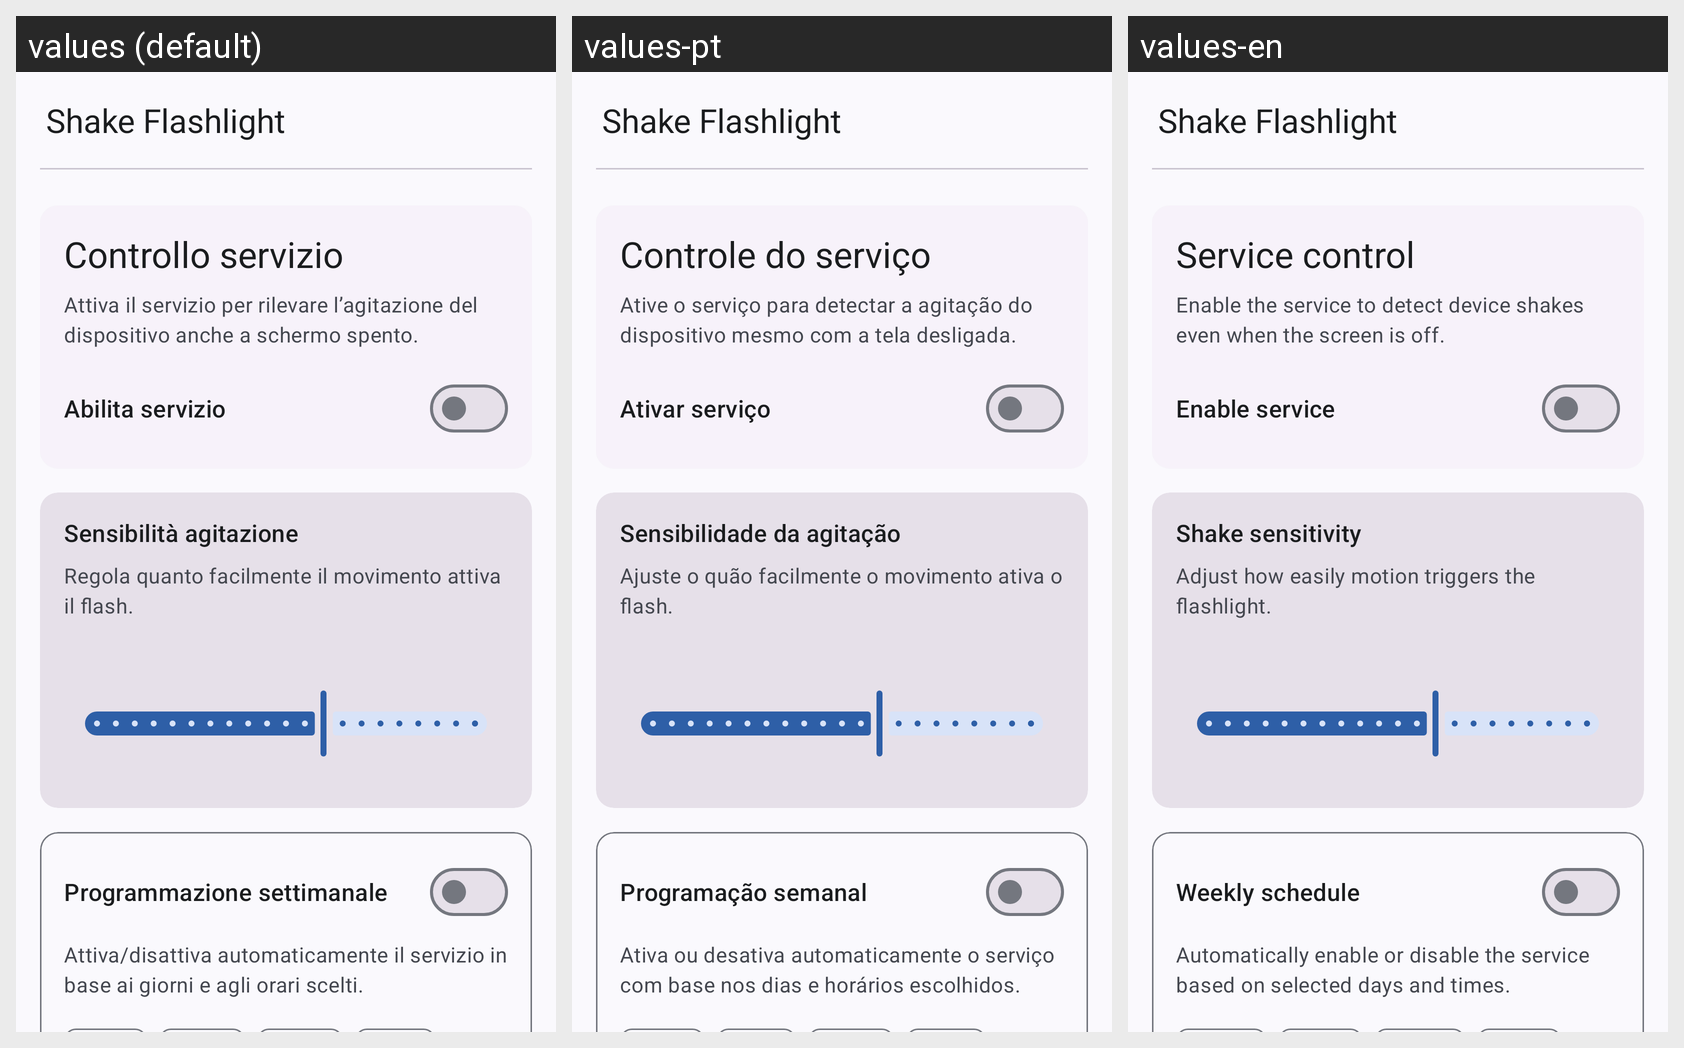

The Android screen above is rendered under several locales of the same app. Produce the string resources it draws, with the default and per-locale values.
Android screen res/layout/activity_main.xml rendered under 3 locales, left to right: values (default), values-pt, values-en. Device: Nexus 5 (rendered at 1080×1920; each locale shown at half size, 540×960, under a caption strip naming it); theme Theme.ShakeFlashlight.
Other locales in the repository, not shown: values-de, values-es, values-fr.
Strings drawn on this screen, with the default value and each locale's value (text and hints the layout hard-codes, and strings that could not be matched under every locale, appear in the picture but are not listed):

app_name
  values: Shake Flashlight
  values-pt: Shake Flashlight
  values-en: Shake Flashlight

control_card_title
  values: Controllo servizio
  values-pt: Controle do serviço
  values-en: Service control

control_card_description
  values: Attiva il servizio per rilevare l’agitazione del dispositivo anche a schermo spento.
  values-pt: Ative o serviço para detectar a agitação do dispositivo mesmo com a tela desligada.
  values-en: Enable the service to detect device shakes even when the screen is off.

enable_service_label
  values: Abilita servizio
  values-pt: Ativar serviço
  values-en: Enable service

sensitivity_title
  values: Sensibilità agitazione
  values-pt: Sensibilidade da agitação
  values-en: Shake sensitivity

sensitivity_description
  values: Regola quanto facilmente il movimento attiva il flash.
  values-pt: Ajuste o quão facilmente o movimento ativa o flash.
  values-en: Adjust how easily motion triggers the flashlight.

weekly_schedule_title
  values: Programmazione settimanale
  values-pt: Programação semanal
  values-en: Weekly schedule

weekly_schedule_description
  values: Attiva/disattiva automaticamente il servizio in base ai giorni e agli orari scelti.
  values-pt: Ativa ou desativa automaticamente o serviço com base nos dias e horários escolhidos.
  values-en: Automatically enable or disable the service based on selected days and times.
